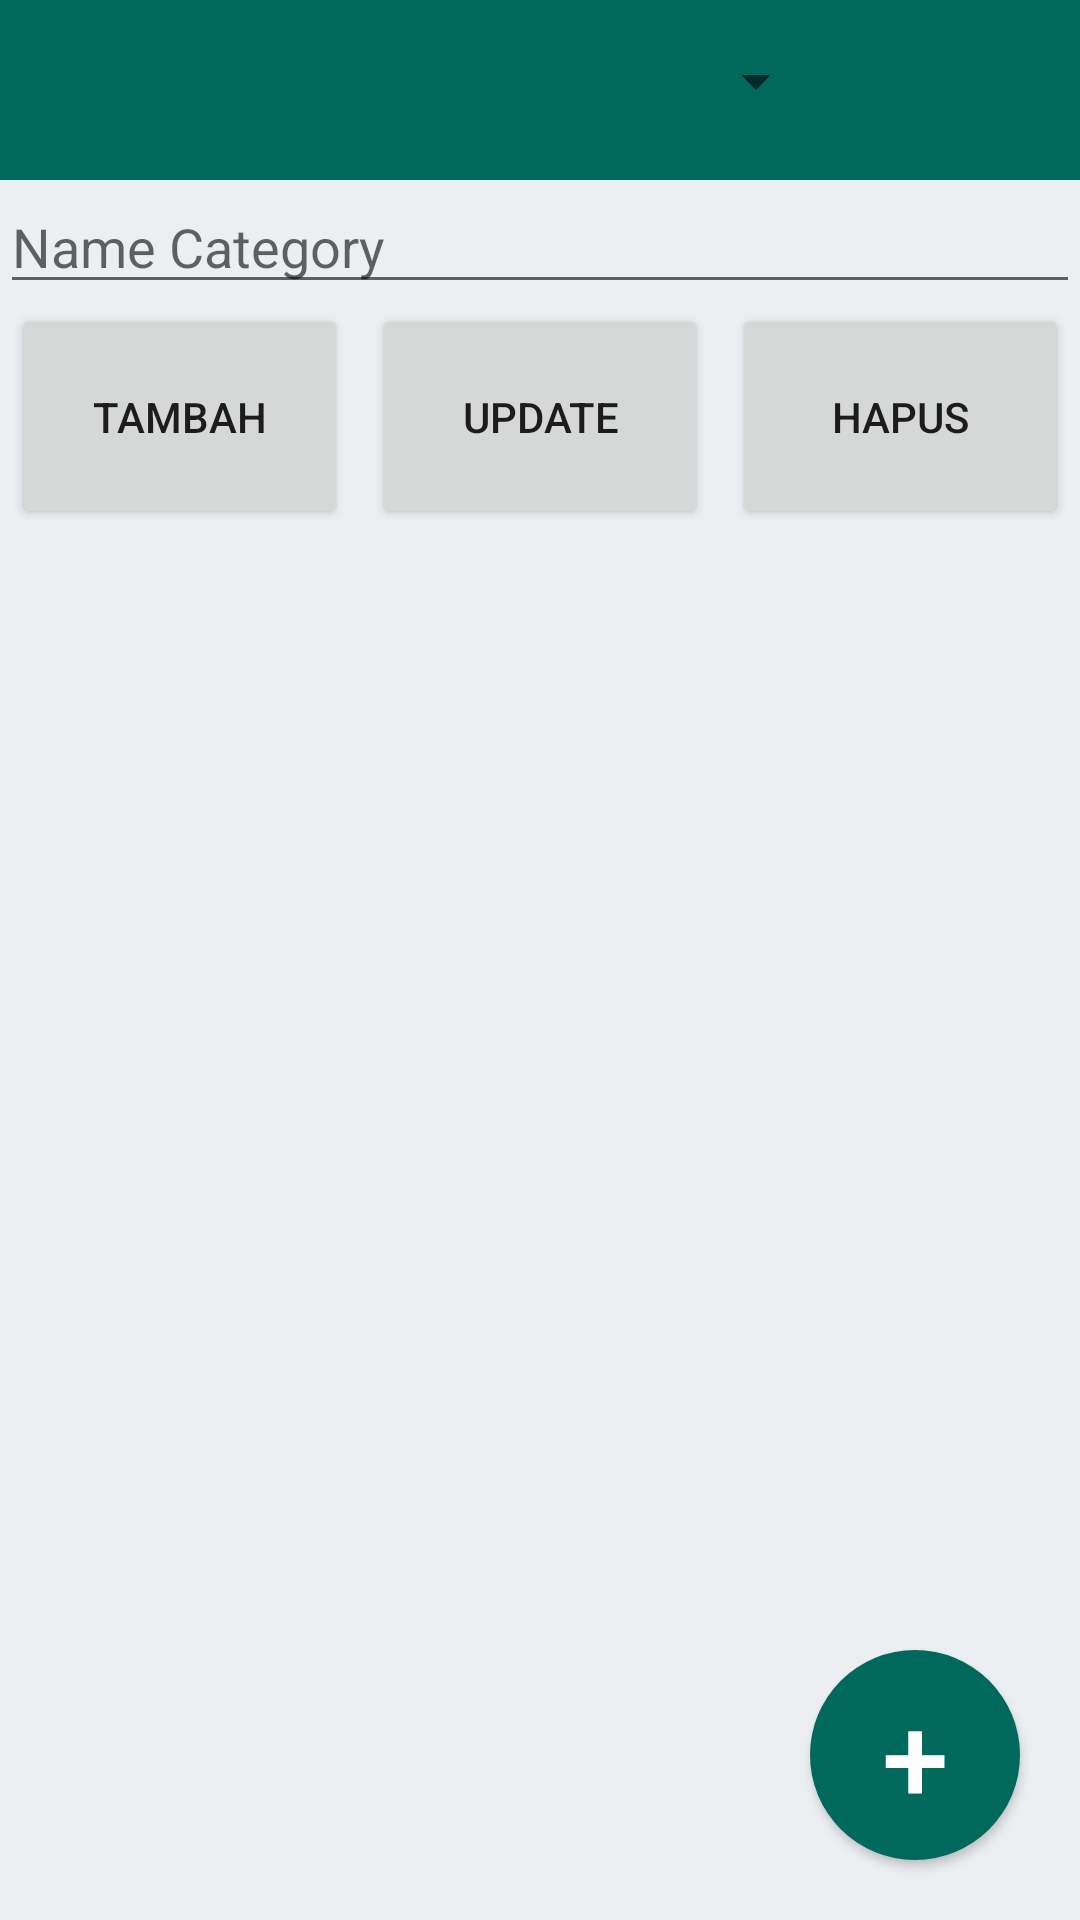

Here is an Android app screen rendered from its layout file. Give the layout XML and the strings, colors and styles it references.
<!-- AndroidManifest.xml: application theme AppTheme -->
<!-- res/layout/activity_main.xml -->
<?xml version="1.0" encoding="utf-8"?>
<RelativeLayout
    xmlns:android="http://schemas.android.com/apk/res/android"
    xmlns:app="http://schemas.android.com/apk/res-auto"
    xmlns:tools="http://schemas.android.com/tools"
    android:layout_width="match_parent"
    android:layout_height="match_parent"
    android:background="#ECEFF1"
    tools:context=".MainActivity">

    <LinearLayout
        android:id="@+id/linearl1"
        android:layout_width="match_parent"
        android:layout_height="wrap_content"
        android:orientation="vertical">

        <androidx.appcompat.widget.Toolbar
            android:id="@+id/toolbar"
            android:layout_width="match_parent"
            android:layout_height="wrap_content"
            app:titleTextColor="#fff"
            android:paddingVertical="5dp"
            android:background="#00695C">

            <LinearLayout
                android:layout_width="match_parent"
                android:layout_height="wrap_content"
                android:orientation="horizontal">

                <androidx.appcompat.widget.AppCompatImageView
                    android:layout_width="50dp"
                    android:layout_height="50dp"
                    app:srcCompat="@mipmap/ic_launcher"/>

                <androidx.appcompat.widget.AppCompatSpinner
                    android:id="@+id/spinnerTollbar"
                    android:layout_width="200dp"
                    android:layout_height="wrap_content"
                    android:layout_margin="10dp" />

            </LinearLayout>

        </androidx.appcompat.widget.Toolbar>

        <EditText
            android:id="@+id/category_name"
            android:layout_width="match_parent"
            android:layout_height="wrap_content"
            android:hint="Name Category"
            android:inputType="text" />

    </LinearLayout>

    <LinearLayout
        android:layout_below="@+id/linearl1"
        android:id="@+id/linearl2"
        android:layout_width="match_parent"
        android:layout_height="wrap_content"
        android:weightSum="3"
        android:orientation="horizontal">

        <Button
            android:id="@+id/tambah_data"
            android:layout_width="match_parent"
            android:layout_height="75dp"
            android:layout_margin="4dp"
            android:layout_weight="1"
            android:layout_gravity="center_horizontal"
            android:text="Tambah" />

        <Button
            android:id="@+id/update_data"
            android:layout_width="match_parent"
            android:layout_height="75dp"
            android:layout_margin="4dp"
            android:layout_weight="1"
            android:layout_gravity="center_horizontal"
            android:text="Update" />

        <Button
            android:id="@+id/hapus_data"
            android:layout_width="match_parent"
            android:layout_height="75dp"
            android:layout_margin="4dp"
            android:layout_weight="1"
            android:layout_gravity="center_horizontal"
            android:text="Hapus" />
    </LinearLayout>

    <ListView
        android:id="@+id/list_book"
        android:layout_width="match_parent"
        android:layout_height="match_parent"
        android:layout_below="@+id/linearl2"
        android:choiceMode="singleChoice" />

    <Button
        android:id="@+id/btn_add"
        android:layout_width="70dp"
        android:layout_height="70dp"
        android:layout_alignParentBottom="true"
        android:layout_alignParentRight="true"
        android:text="+"
        android:textSize="40dp"
        android:textColor="#fff"
        android:layout_marginRight="20dp"
        android:layout_marginBottom="20dp"
        android:background="@drawable/circular_bottom" />

</RelativeLayout>
<!-- resources referenced by this layout -->
<resources>
  <!-- drawable circular_bottom (drawable) -->
  <?xml version="1.0" encoding="utf-8"?>
  <shape xmlns:android="http://schemas.android.com/apk/res/android"
      android:shape="oval">
      <solid android:color="#00695C" />
      <size android:height="88dp" android:width="88dp" />
  </shape>
  <style name="AppTheme" parent="Theme.AppCompat.Light.NoActionBar">
          
          <item name="colorPrimary">#00695C</item>
          <item name="colorPrimaryDark">#00695C</item>
          <item name="colorAccent">@color/colorAccent</item>
      </style>
  <!-- not gathered from this repository: default colours our renderer supplied (Android Studio template values) -->
  <color name="colorAccent">#FF03DAC5</color>
</resources>
